Photos from the image-classification dataset "data" in the GitHub repository Niyigena-Yves/Summative-MLOP. Its 3 classes are: angular leaf spot, bean rust, healthy.

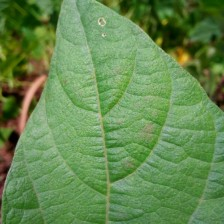
Label: healthy

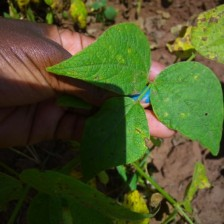
Label: bean rust

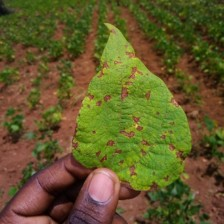
Label: angular leaf spot

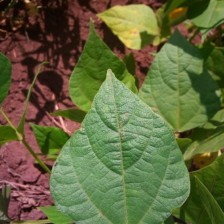
Label: healthy

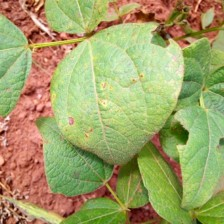
Label: bean rust

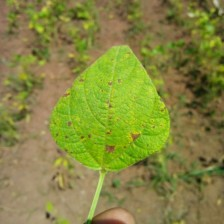
Label: angular leaf spot
